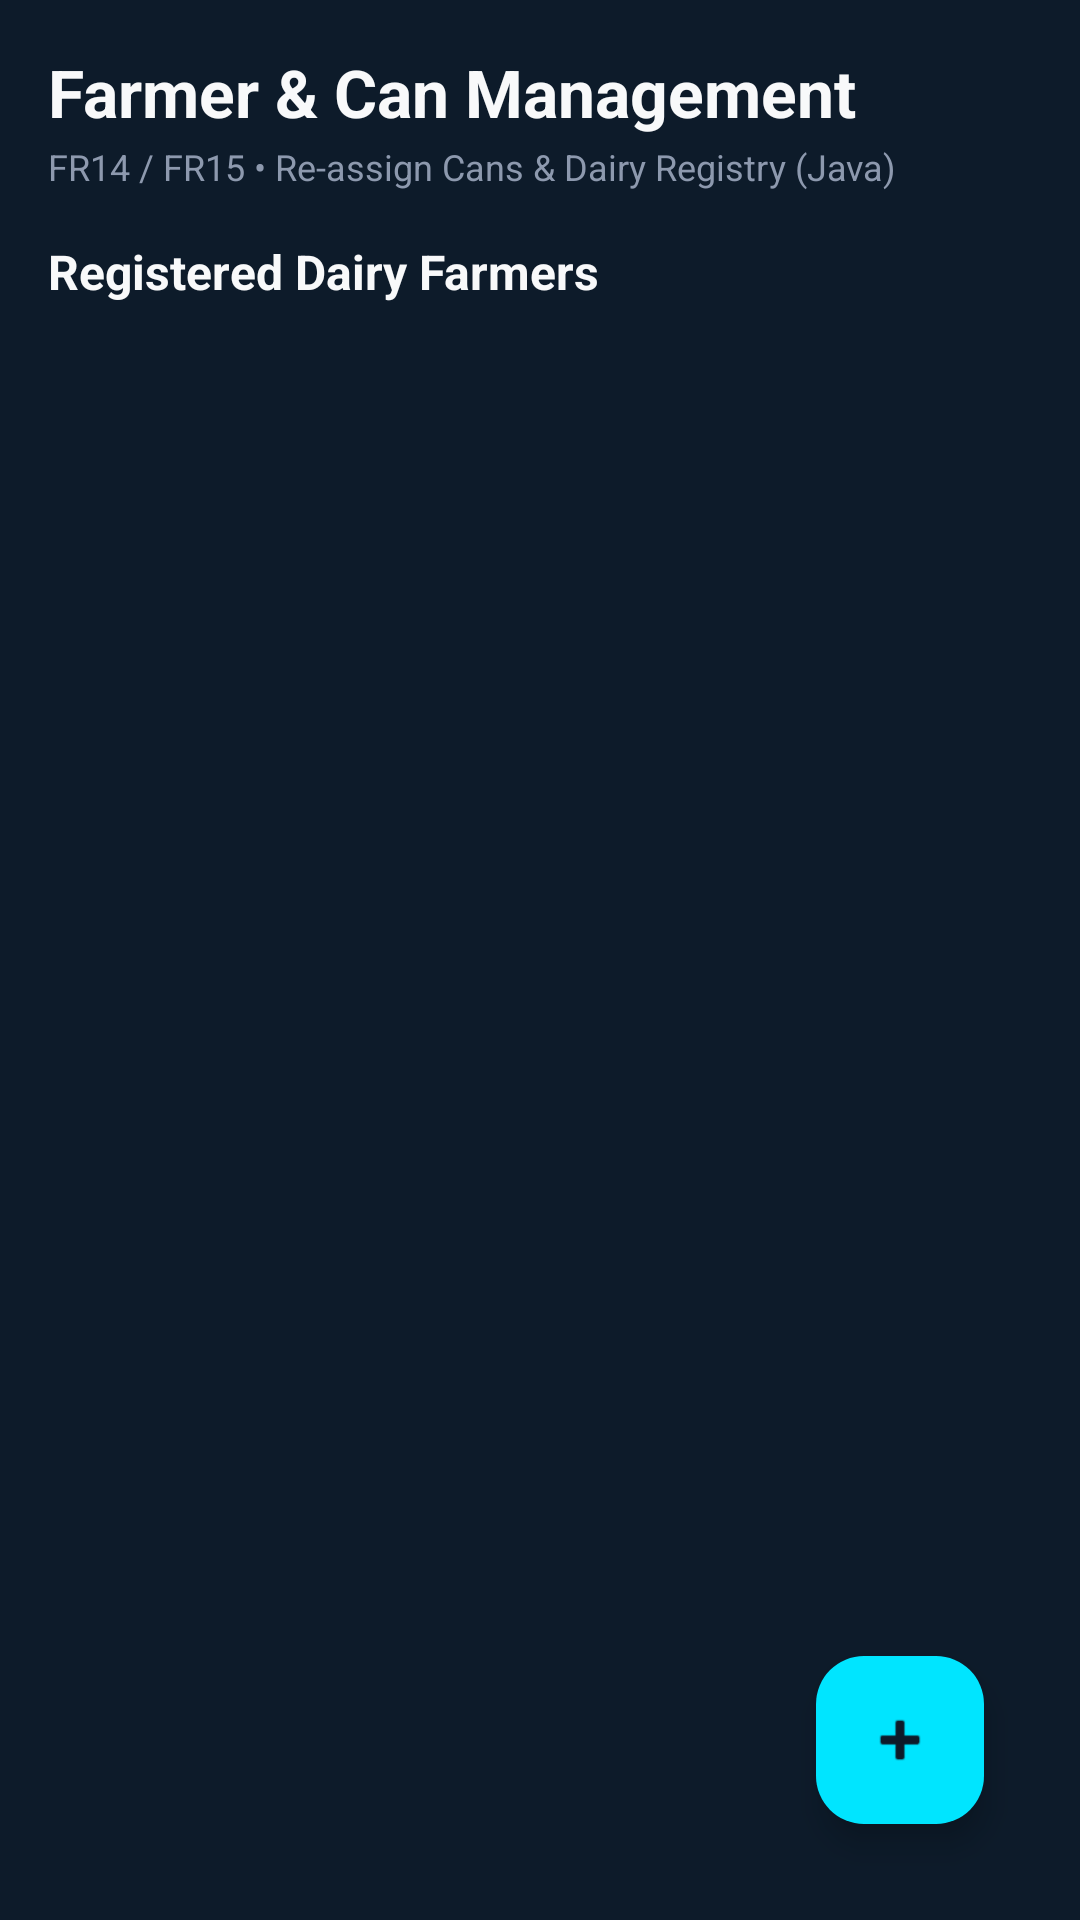

This screen was rendered from an Android layout file. Write that file and the resources it references.
<!-- AndroidManifest.xml: application theme Theme.MilkChillingIoT -->
<!-- res/layout/fragment_management.xml -->
<?xml version="1.0" encoding="utf-8"?>
<RelativeLayout xmlns:android="http://schemas.android.com/apk/res/android"
    xmlns:app="http://schemas.android.com/apk/res-auto"
    android:layout_width="match_parent"
    android:layout_height="match_parent"
    android:background="@color/brand_navy"
    android:padding="16dp">

    <LinearLayout
        android:id="@+id/header_mgmt"
        android:layout_width="match_parent"
        android:layout_height="wrap_content"
        android:orientation="vertical">

        <TextView
            android:layout_width="wrap_content"
            android:layout_height="wrap_content"
            android:text="Farmer &amp; Can Management"
            android:textColor="#F8F9FA"
            android:textSize="22sp"
            android:textStyle="bold" />

        <TextView
            android:layout_width="wrap_content"
            android:layout_height="wrap_content"
            android:layout_marginTop="2dp"
            android:text="FR14 / FR15 • Re-assign Cans &amp; Dairy Registry (Java)"
            android:textColor="#8D99AE"
            android:textSize="12sp" />

        <TextView
            android:layout_width="wrap_content"
            android:layout_height="wrap_content"
            android:layout_marginTop="16dp"
            android:text="Registered Dairy Farmers"
            android:textColor="#F8F9FA"
            android:textSize="16sp"
            android:textStyle="bold" />
    </LinearLayout>

    <androidx.recyclerview.widget.RecyclerView
        android:id="@+id/rv_farmers"
        android:layout_width="match_parent"
        android:layout_height="match_parent"
        android:layout_below="@id/header_mgmt"
        android:layout_marginTop="10dp" />

    <com.google.android.material.floatingactionbutton.FloatingActionButton
        android:id="@+id/fab_add_farmer"
        android:layout_width="wrap_content"
        android:layout_height="wrap_content"
        android:layout_alignParentEnd="true"
        android:layout_alignParentBottom="true"
        android:layout_margin="16dp"
        android:src="@android:drawable/ic_input_add"
        app:backgroundTint="#00E5FF"
        app:tint="#0D1B2A" />

</RelativeLayout>
<!-- resources referenced by this layout -->
<resources>
  <color name="brand_navy">#0D1B2A</color>
  <style name="Theme.MilkChillingIoT" parent="Theme.Material3.Dark.NoActionBar">
          <item name="colorPrimary">@color/brand_cyan</item>
          <item name="colorSecondary">@color/brand_navy</item>
          <item name="android:statusBarColor">@color/brand_navy</item>
          <item name="android:windowBackground">@color/brand_navy</item>
      </style>
  <color name="brand_cyan">#00E5FF</color>
</resources>
